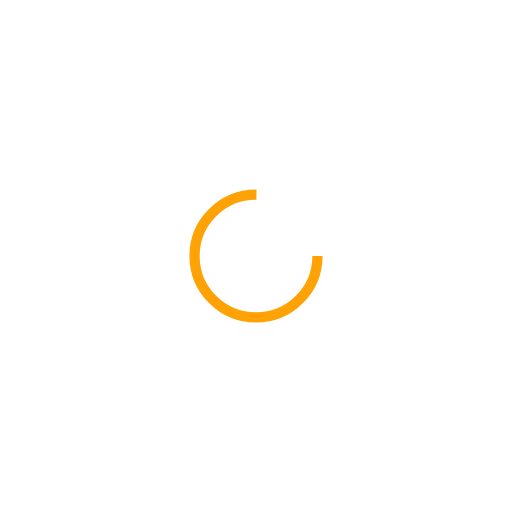
t = 0.00 s
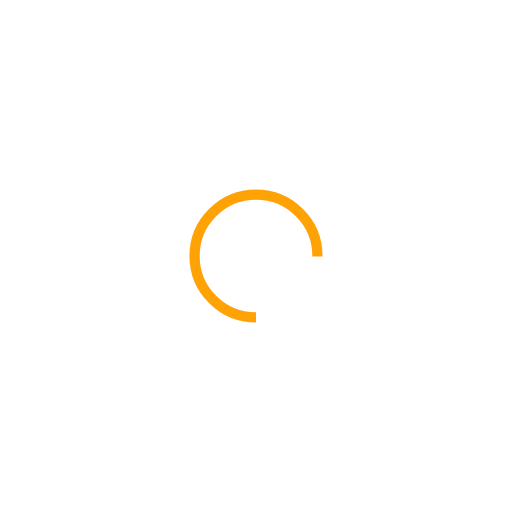
t = 0.25 s
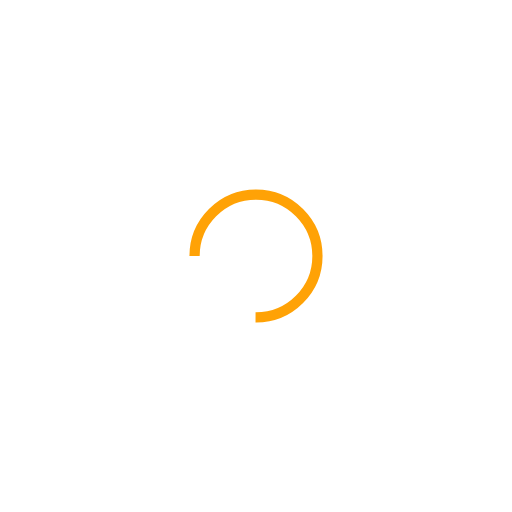
t = 0.50 s
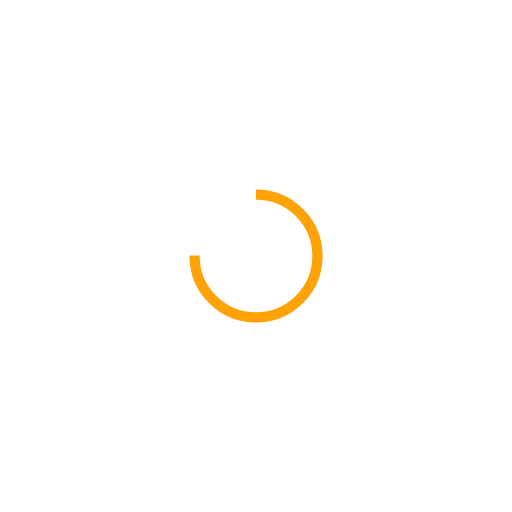
t = 0.75 s

The animated SVG that drew these frames (rendered in a browser with its animation timeline set to each time). Animation: 1 SMIL element (animateTransform=1); one cycle of 1.00 s, repeats indefinitely.

<?xml version="1.0" encoding="utf-8"?>
<svg xmlns="http://www.w3.org/2000/svg" xmlns:xlink="http://www.w3.org/1999/xlink" style="margin: auto; background: none; display: block; shape-rendering: auto;" width="224px" height="224px" viewBox="0 0 100 100" preserveAspectRatio="xMidYMid">
<circle cx="50" cy="50" fill="none" stroke="#ffa206" stroke-width="2" r="12" stroke-dasharray="56.548667764616276 20.84955592153876">
  <animateTransform attributeName="transform" type="rotate" repeatCount="indefinite" dur="1s" values="0 50 50;360 50 50" keyTimes="0;1"></animateTransform>
</circle>
<!-- [ldio] generated by https://loading.io/ --></svg>